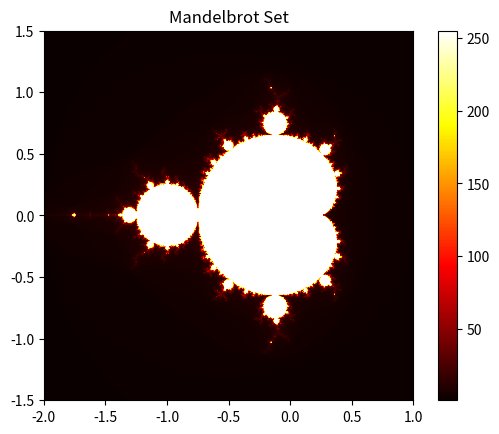

This figure's Python source:
import matplotlib.pyplot as plt
import numpy as np


def mandelbrot(c, max_iter):
    """
    複素数cがマンデルブロ集合に属するか判定する関数

    Args:
        c (complex): 複素数
        max_iter (int): 最大反復回数

    Returns:
        int: cが発散するまでの反復回数
    """
    z = 0
    n = 0
    while abs(z) <= 2 and n < max_iter:
        z = z ** 2 + c
        n += 1
    return n


# マンデルブロ集合を描画する範囲
width, height = 500, 500
x_min, x_max = -2.0, 1.0
y_min, y_max = -1.5, 1.5
max_iter = 255

# 複素平面上の座標を生成
real, imag = np.meshgrid(np.linspace(x_min, x_max, width), np.linspace(y_min, y_max, height))
c = real + imag * 1j

# 各座標についてマンデルブロ集合に属するか判定
mandelbrot_set = np.array([mandelbrot(c, max_iter) for c in c.ravel()]).reshape((height, width))

# マンデルブロ集合を描画
plt.imshow(mandelbrot_set, extent=(x_min, x_max, y_min, y_max), cmap="hot")
plt.colorbar()
plt.title("Mandelbrot Set")
plt.show()
